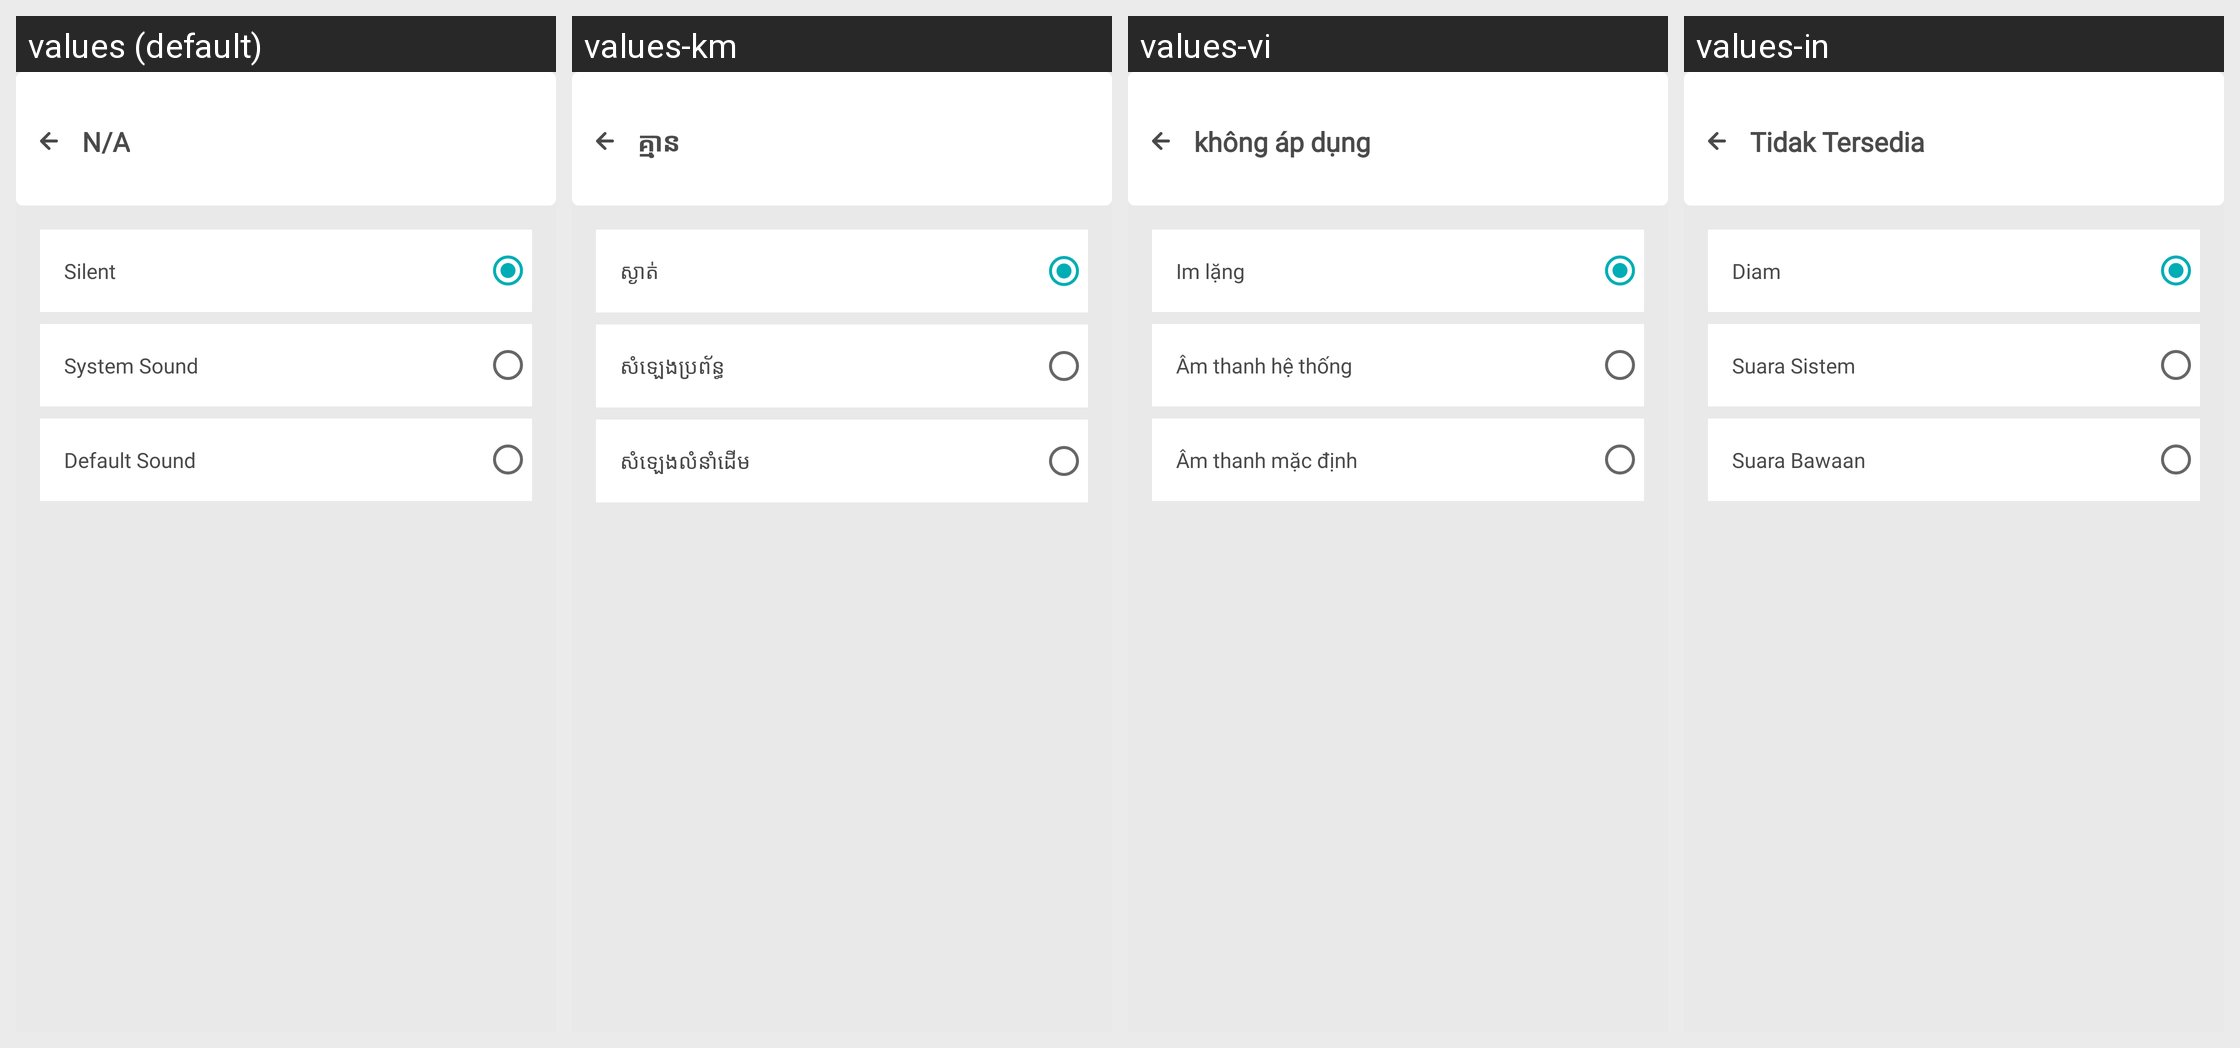

Locale-by-locale string values for the Android screen shown in this grid:
Android screen res/layout/activity_push_notification_sound_settings.xml rendered under 4 locales, left to right: values (default), values-km, values-vi, values-in. Device: Nexus 5 (rendered at 1080×1920; each locale shown at half size, 540×960, under a caption strip naming it); theme AppTheme.
Other locales in the repository, not shown: values-es.
Strings drawn on this screen, with the default value and each locale's value (text and hints the layout hard-codes, and strings that could not be matched under every locale, appear in the picture but are not listed):

silent
  values: Silent
  values-km: ស្ងាត់
  values-vi: Im lặng
  values-in: Diam

system_sound
  values: System Sound
  values-km: សំឡេងប្រព័ន្ធ
  values-vi: Âm thanh hệ thống
  values-in: Suara Sistem

default_sound
  values: Default Sound
  values-km: សំឡេងលំនាំដើម
  values-vi: Âm thanh mặc định
  values-in: Suara Bawaan

notAvailable
  values: N/A
  values-km: គ្មាន
  values-vi: không áp dụng
  values-in: Tidak Tersedia
